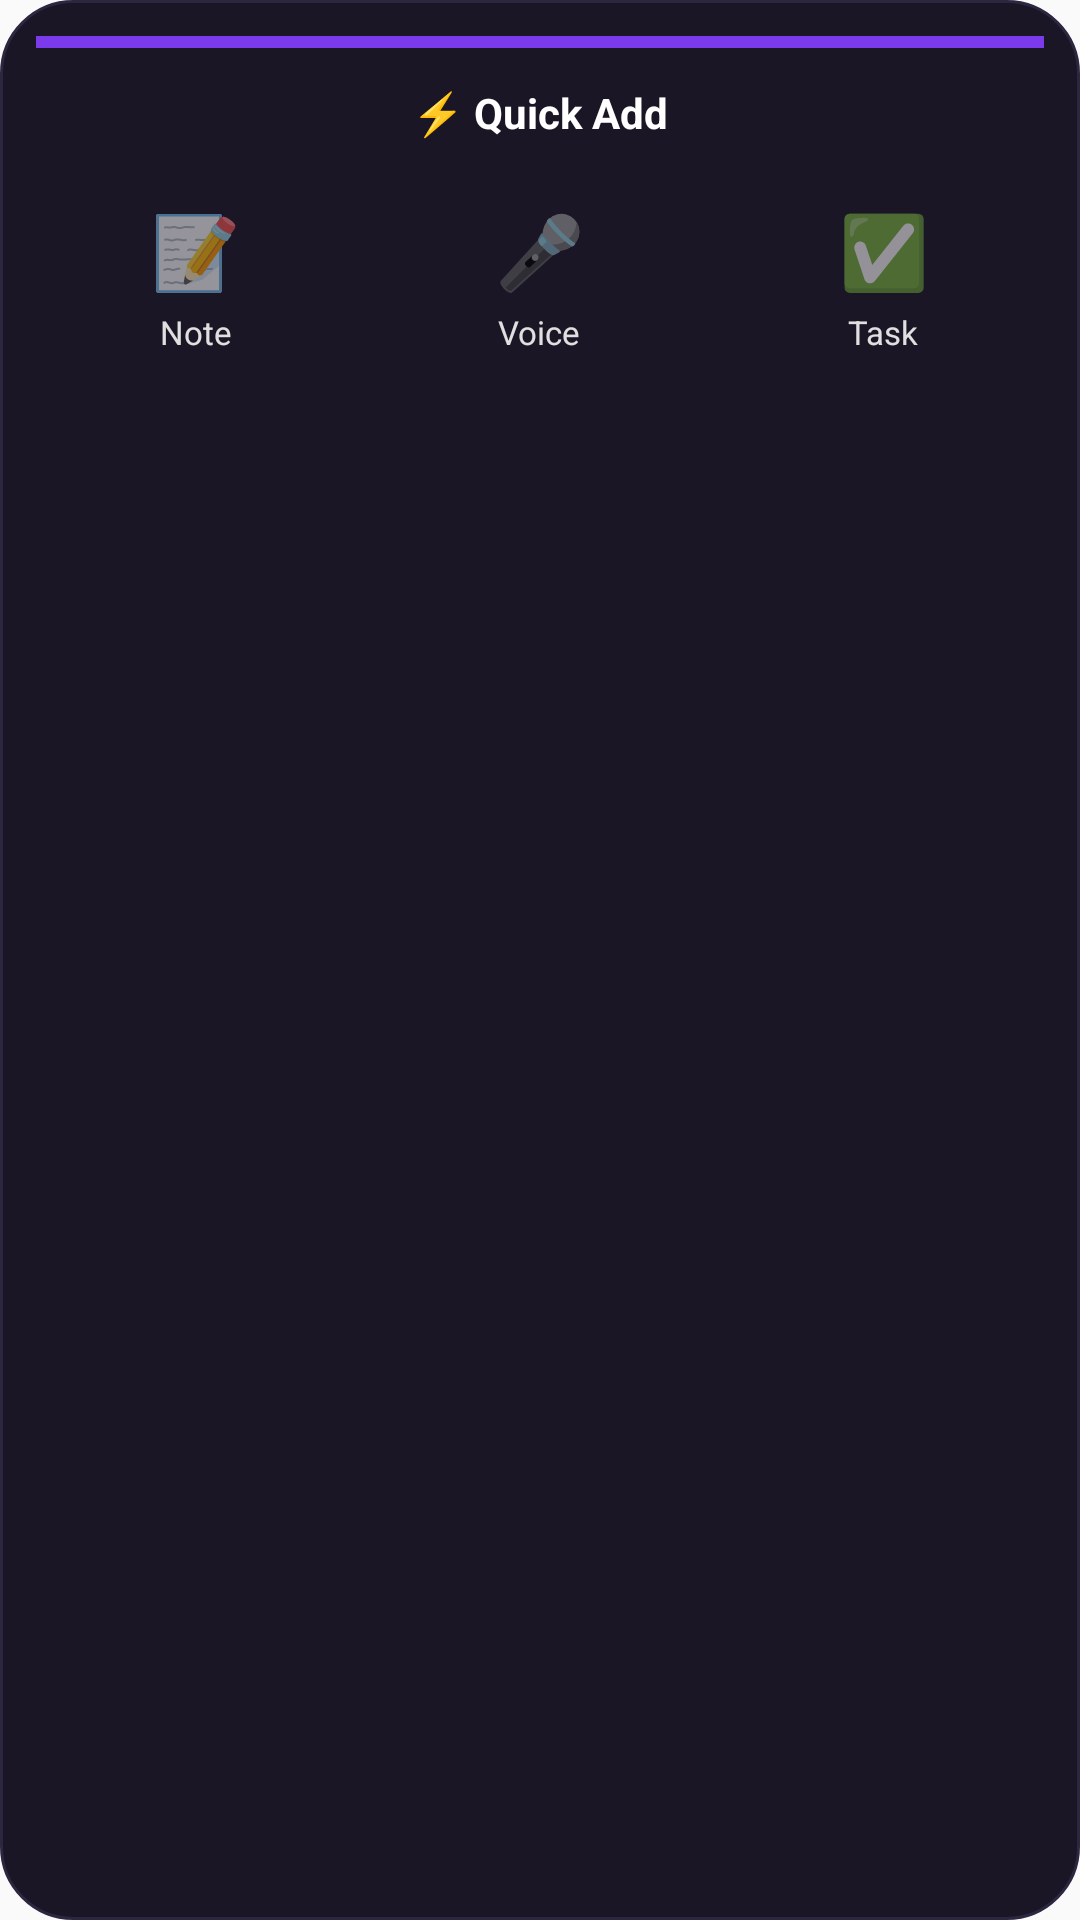

Here is an Android app screen rendered from its layout file. Give the layout XML and the strings, colors and styles it references.
<!-- AndroidManifest.xml: application theme AppTheme -->
<!-- res/layout/widget_quick_add.xml -->
<?xml version="1.0" encoding="utf-8"?>
<LinearLayout xmlns:android="http://schemas.android.com/apk/res/android"
    android:id="@+id/widget_quick_add"
    android:layout_width="match_parent"
    android:layout_height="match_parent"
    android:orientation="vertical"
    android:padding="12dp"
    android:background="@drawable/widget_background">

    <View
        android:id="@+id/widget_accent"
        android:layout_width="match_parent"
        android:layout_height="4dp"
        android:layout_marginBottom="12dp"
        android:background="#7C3AED" />


    <TextView
        android:id="@+id/widget_title"
        android:layout_width="match_parent"
        android:layout_height="wrap_content"
        android:text="⚡ Quick Add"
        android:textColor="#FFFFFF"
        android:textSize="14sp"
        android:textStyle="bold"
        android:gravity="center" />

    <LinearLayout
        android:layout_width="match_parent"
        android:layout_height="wrap_content"
        android:orientation="horizontal"
        android:layout_marginTop="12dp"
        android:gravity="center">

        <LinearLayout
            android:id="@+id/btn_add_note"
            android:layout_width="0dp"
            android:layout_height="wrap_content"
            android:layout_weight="1"
            android:orientation="vertical"
            android:gravity="center"
            android:padding="8dp"
            android:background="@drawable/widget_action_button">

            <TextView
                android:layout_width="wrap_content"
                android:layout_height="wrap_content"
                android:text="📝"
                android:textSize="24sp" />

            <TextView
                android:layout_width="wrap_content"
                android:layout_height="wrap_content"
                android:text="Note"
                android:textColor="#E0E0E0"
                android:textSize="11sp"
                android:layout_marginTop="4dp" />
        </LinearLayout>

        <View
            android:layout_width="8dp"
            android:layout_height="match_parent" />

        <LinearLayout
            android:id="@+id/btn_add_voice"
            android:layout_width="0dp"
            android:layout_height="wrap_content"
            android:layout_weight="1"
            android:orientation="vertical"
            android:gravity="center"
            android:padding="8dp"
            android:background="@drawable/widget_action_button">

            <TextView
                android:layout_width="wrap_content"
                android:layout_height="wrap_content"
                android:text="🎤"
                android:textSize="24sp" />

            <TextView
                android:layout_width="wrap_content"
                android:layout_height="wrap_content"
                android:text="Voice"
                android:textColor="#E0E0E0"
                android:textSize="11sp"
                android:layout_marginTop="4dp" />
        </LinearLayout>

        <View
            android:layout_width="8dp"
            android:layout_height="match_parent" />

        <LinearLayout
            android:id="@+id/btn_add_task"
            android:layout_width="0dp"
            android:layout_height="wrap_content"
            android:layout_weight="1"
            android:orientation="vertical"
            android:gravity="center"
            android:padding="8dp"
            android:background="@drawable/widget_action_button">

            <TextView
                android:layout_width="wrap_content"
                android:layout_height="wrap_content"
                android:text="✅"
                android:textSize="24sp" />

            <TextView
                android:layout_width="wrap_content"
                android:layout_height="wrap_content"
                android:text="Task"
                android:textColor="#E0E0E0"
                android:textSize="11sp"
                android:layout_marginTop="4dp" />
        </LinearLayout>

    </LinearLayout>

</LinearLayout>
<!-- resources referenced by this layout -->
<resources>
  <!-- drawable widget_background (drawable) -->
  <?xml version="1.0" encoding="utf-8"?>
  <shape xmlns:android="http://schemas.android.com/apk/res/android"
      android:shape="rectangle">
      <solid android:color="#1a1625"/>
      <corners android:radius="24dp"/>
      <stroke
          android:width="1dp"
          android:color="#2d2640"/>
  </shape>
  <style name="AppTheme" parent="Theme.AppCompat.Light.DarkActionBar">
          
          <item name="colorPrimary">@color/colorPrimary</item>
          <item name="colorPrimaryDark">@color/colorPrimaryDark</item>
          <item name="colorAccent">@color/colorAccent</item>
      </style>
  <color name="colorPrimary">#7C3AED</color>
  <color name="colorPrimaryDark">#5B21B6</color>
  <color name="colorAccent">#A78BFA</color>
</resources>
